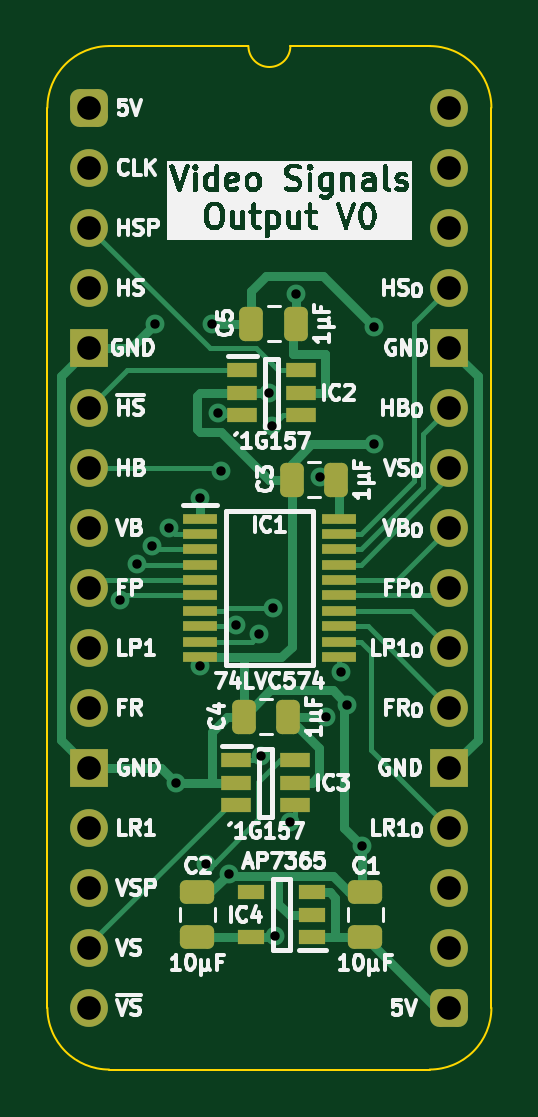
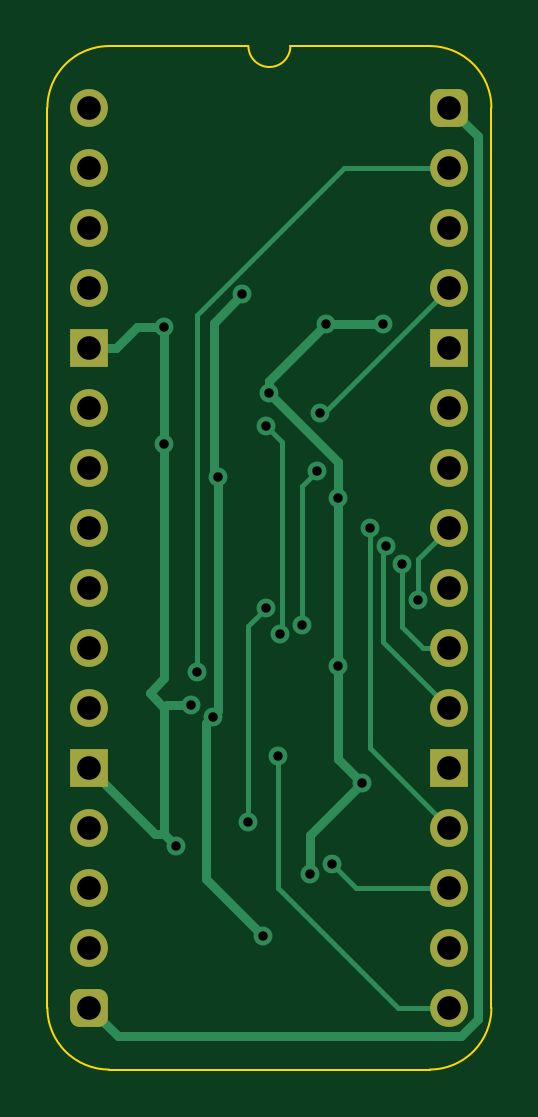
Circuit board: 11 layer files. Board 18.8 x 43.3 mm.
- bottom_copper: Video Signals Output-B_Cu.gbl (8192 bytes)
- bottom_mask: Video Signals Output-B_Mask.gbs (1965 bytes)
- paste: Video Signals Output-B_Paste.gbp (476 bytes)
- bottom_silk: Video Signals Output-B_Silkscreen.gbo (477 bytes)
- outline: Video Signals Output-Edge_Cuts.gm1 (1111 bytes)
- top_copper: Video Signals Output-F_Cu.gtl (16222 bytes)
- top_mask: Video Signals Output-F_Mask.gts (3620 bytes)
- paste: Video Signals Output-F_Paste.gtp (2694 bytes)
- top_silk: Video Signals Output-F_Silkscreen.gto (103703 bytes)
- drill: Video Signals Output-NPTH.drl (277 bytes)
- drill: Video Signals Output-PTH.drl (1175 bytes)

=== bottom_copper: Video Signals Output-B_Cu.gbl (8192 bytes, source omitted) ===
=== bottom_mask: Video Signals Output-B_Mask.gbs (1965 bytes, source withheld) ===
=== paste: Video Signals Output-B_Paste.gbp ===
%TF.GenerationSoftware,KiCad,Pcbnew,8.0.7*%
%TF.CreationDate,2025-01-07T18:02:57+02:00*%
%TF.ProjectId,Video Signals Output,56696465-6f20-4536-9967-6e616c73204f,V0*%
%TF.SameCoordinates,Original*%
%TF.FileFunction,Paste,Bot*%
%TF.FilePolarity,Positive*%
%FSLAX46Y46*%
G04 Gerber Fmt 4.6, Leading zero omitted, Abs format (unit mm)*
G04 Created by KiCad (PCBNEW 8.0.7) date 2025-01-07 18:02:57*
%MOMM*%
%LPD*%
G01*
G04 APERTURE LIST*
G04 APERTURE END LIST*
M02*

=== bottom_silk: Video Signals Output-B_Silkscreen.gbo ===
%TF.GenerationSoftware,KiCad,Pcbnew,8.0.7*%
%TF.CreationDate,2025-01-07T18:02:57+02:00*%
%TF.ProjectId,Video Signals Output,56696465-6f20-4536-9967-6e616c73204f,V0*%
%TF.SameCoordinates,Original*%
%TF.FileFunction,Legend,Bot*%
%TF.FilePolarity,Positive*%
%FSLAX46Y46*%
G04 Gerber Fmt 4.6, Leading zero omitted, Abs format (unit mm)*
G04 Created by KiCad (PCBNEW 8.0.7) date 2025-01-07 18:02:57*
%MOMM*%
%LPD*%
G01*
G04 APERTURE LIST*
G04 APERTURE END LIST*
M02*

=== outline: Video Signals Output-Edge_Cuts.gm1 ===
%TF.GenerationSoftware,KiCad,Pcbnew,8.0.7*%
%TF.CreationDate,2025-01-07T18:02:57+02:00*%
%TF.ProjectId,Video Signals Output,56696465-6f20-4536-9967-6e616c73204f,V0*%
%TF.SameCoordinates,Original*%
%TF.FileFunction,Profile,NP*%
%FSLAX46Y46*%
G04 Gerber Fmt 4.6, Leading zero omitted, Abs format (unit mm)*
G04 Created by KiCad (PCBNEW 8.0.7) date 2025-01-07 18:02:57*
%MOMM*%
%LPD*%
G01*
G04 APERTURE LIST*
%TA.AperFunction,Profile*%
%ADD10C,0.100000*%
%TD*%
G04 APERTURE END LIST*
D10*
%TO.C,J1*%
X-1778000Y-38100000D02*
X-1778000Y0D01*
X6731000Y2616200D02*
X835732Y2613732D01*
X14404267Y2613733D02*
X8509000Y2616200D01*
X14404268Y-40713732D02*
X835733Y-40713733D01*
X17018000Y-38100000D02*
X17017999Y1D01*
X-1778000Y0D02*
G75*
G02*
X835732Y2613732I2613731J1D01*
G01*
X835733Y-40713733D02*
G75*
G02*
X-1778000Y-38100000I-4J2613729D01*
G01*
X8509000Y2616200D02*
G75*
G02*
X6731000Y2616200I-889000J0D01*
G01*
X14404267Y2613733D02*
G75*
G02*
X17017993Y1I3J-2613723D01*
G01*
X17018000Y-38100000D02*
G75*
G02*
X14404268Y-40713730I-2613730J0D01*
G01*
%TD*%
M02*

=== top_copper: Video Signals Output-F_Cu.gtl (16222 bytes, source omitted) ===
=== top_mask: Video Signals Output-F_Mask.gts ===
%TF.GenerationSoftware,KiCad,Pcbnew,8.0.7*%
%TF.CreationDate,2025-01-07T18:02:57+02:00*%
%TF.ProjectId,Video Signals Output,56696465-6f20-4536-9967-6e616c73204f,V0*%
%TF.SameCoordinates,Original*%
%TF.FileFunction,Soldermask,Top*%
%TF.FilePolarity,Negative*%
%FSLAX46Y46*%
G04 Gerber Fmt 4.6, Leading zero omitted, Abs format (unit mm)*
G04 Created by KiCad (PCBNEW 8.0.7) date 2025-01-07 18:02:57*
%MOMM*%
%LPD*%
G01*
G04 APERTURE LIST*
G04 Aperture macros list*
%AMRoundRect*
0 Rectangle with rounded corners*
0 $1 Rounding radius*
0 $2 $3 $4 $5 $6 $7 $8 $9 X,Y pos of 4 corners*
0 Add a 4 corners polygon primitive as box body*
4,1,4,$2,$3,$4,$5,$6,$7,$8,$9,$2,$3,0*
0 Add four circle primitives for the rounded corners*
1,1,$1+$1,$2,$3*
1,1,$1+$1,$4,$5*
1,1,$1+$1,$6,$7*
1,1,$1+$1,$8,$9*
0 Add four rect primitives between the rounded corners*
20,1,$1+$1,$2,$3,$4,$5,0*
20,1,$1+$1,$4,$5,$6,$7,0*
20,1,$1+$1,$6,$7,$8,$9,0*
20,1,$1+$1,$8,$9,$2,$3,0*%
G04 Aperture macros list end*
%ADD10RoundRect,0.250000X0.250000X0.475000X-0.250000X0.475000X-0.250000X-0.475000X0.250000X-0.475000X0*%
%ADD11R,1.475000X0.450000*%
%ADD12RoundRect,0.250000X0.475000X-0.250000X0.475000X0.250000X-0.475000X0.250000X-0.475000X-0.250000X0*%
%ADD13R,1.250000X0.600000*%
%ADD14R,1.150000X0.600000*%
%ADD15RoundRect,0.400000X-0.400000X-0.400000X0.400000X-0.400000X0.400000X0.400000X-0.400000X0.400000X0*%
%ADD16O,1.600000X1.600000*%
%ADD17R,1.600000X1.600000*%
G04 APERTURE END LIST*
D10*
%TO.C,C5*%
X8751000Y-9144000D03*
X6851000Y-9144000D03*
%TD*%
D11*
%TO.C,IC1*%
X4682000Y-17395000D03*
X4682000Y-18045000D03*
X4682000Y-18695000D03*
X4682000Y-19345000D03*
X4682000Y-19995000D03*
X4682000Y-20645000D03*
X4682000Y-21295000D03*
X4682000Y-21945000D03*
X4682000Y-22595000D03*
X4682000Y-23245000D03*
X10558000Y-23245000D03*
X10558000Y-22595000D03*
X10558000Y-21945000D03*
X10558000Y-21295000D03*
X10558000Y-20645000D03*
X10558000Y-19995000D03*
X10558000Y-19345000D03*
X10558000Y-18695000D03*
X10558000Y-18045000D03*
X10558000Y-17395000D03*
%TD*%
D10*
%TO.C,C3*%
X10459000Y-15748000D03*
X8559000Y-15748000D03*
%TD*%
%TO.C,C4*%
X8427000Y-25781000D03*
X6527000Y-25781000D03*
%TD*%
D12*
%TO.C,C2*%
X4572000Y-35096999D03*
X4572000Y-33196999D03*
%TD*%
%TO.C,C1*%
X11683999Y-35097000D03*
X11683999Y-33197000D03*
%TD*%
D13*
%TO.C,IC3*%
X6222000Y-27625000D03*
X6222000Y-28575000D03*
X6222000Y-29525000D03*
X8722000Y-29525000D03*
X8722000Y-28575000D03*
X8722000Y-27625000D03*
%TD*%
D14*
%TO.C,IC4*%
X9428000Y-35113000D03*
X9428000Y-34163000D03*
X9428000Y-33213000D03*
X6828000Y-33213000D03*
X6828000Y-35113000D03*
%TD*%
D13*
%TO.C,IC2*%
X6476000Y-11115000D03*
X6476000Y-12065000D03*
X6476000Y-13015000D03*
X8976000Y-13015000D03*
X8976000Y-12065000D03*
X8976000Y-11115000D03*
%TD*%
D15*
%TO.C,J1*%
X0Y0D03*
D16*
X0Y-2540000D03*
X0Y-5080000D03*
X0Y-7620000D03*
D17*
X0Y-10160000D03*
D16*
X0Y-12700000D03*
X0Y-15240000D03*
X0Y-17780000D03*
X0Y-20320000D03*
X0Y-22860000D03*
X0Y-25400000D03*
D17*
X0Y-27940000D03*
D16*
X0Y-30480000D03*
X0Y-33020000D03*
X0Y-35560000D03*
X0Y-38100000D03*
D15*
X15240000Y-38100000D03*
D16*
X15240000Y-35560000D03*
X15240000Y-33020000D03*
X15240000Y-30480000D03*
D17*
X15240000Y-27940000D03*
D16*
X15240000Y-25400000D03*
X15240000Y-22860000D03*
X15240000Y-20320000D03*
X15240000Y-17780000D03*
X15240000Y-15240000D03*
X15240000Y-12700000D03*
D17*
X15240000Y-10160000D03*
D16*
X15240000Y-7620000D03*
X15240000Y-5080000D03*
X15240000Y-2540000D03*
X15240000Y0D03*
%TD*%
M02*

=== paste: Video Signals Output-F_Paste.gtp (2694 bytes, source withheld) ===
=== top_silk: Video Signals Output-F_Silkscreen.gto (103703 bytes, source omitted) ===
=== drill: Video Signals Output-NPTH.drl ===
M48
; DRILL file {KiCad 8.0.7} date 2025-01-07T18:02:59+0200
; FORMAT={-:-/ absolute / inch / decimal}
; #@! TF.CreationDate,2025-01-07T18:02:59+02:00
; #@! TF.GenerationSoftware,Kicad,Pcbnew,8.0.7
; #@! TF.FileFunction,NonPlated,1,2,NPTH
FMAT,2
INCH
%
G90
G05
M30

=== drill: Video Signals Output-PTH.drl ===
M48
; DRILL file {KiCad 8.0.7} date 2025-01-07T18:02:59+0200
; FORMAT={-:-/ absolute / inch / decimal}
; #@! TF.CreationDate,2025-01-07T18:02:59+02:00
; #@! TF.GenerationSoftware,Kicad,Pcbnew,8.0.7
; #@! TF.FileFunction,Plated,1,2,PTH
FMAT,2
INCH
; #@! TA.AperFunction,Plated,PTH,ViaDrill
T1C0.0157
; #@! TA.AperFunction,Plated,PTH,ComponentDrill
T2C0.0394
%
G90
G05
T1
X0.0516Y-0.82
X0.0792Y-0.7596
X0.105Y-0.73
X0.11Y-0.36
X0.1328Y-0.7007
X0.145Y-1.125
X0.185Y-0.65
X0.185Y-0.93
X0.195Y-1.26
X0.205Y-0.36
X0.215Y-0.5089
X0.22Y-0.605
X0.2319Y-1.2765
X0.245Y-0.862
X0.283Y-0.877
X0.2852Y-1.0806
X0.3Y-0.475
X0.305Y-0.53
X0.3059Y-0.8339
X0.31Y-1.38
X0.335Y-1.19
X0.3449Y-0.3111
X0.385Y-0.615
X0.3939Y-1.015
X0.42Y-0.94
X0.43Y-0.995
X0.455Y-1.23
X0.475Y-0.365
X0.475Y-0.56
T2
X0.0Y0.0
X0.0Y-0.1
X0.0Y-0.2
X0.0Y-0.3
X0.0Y-0.4
X0.0Y-0.5
X0.0Y-0.6
X0.0Y-0.7
X0.0Y-0.8
X0.0Y-0.9
X0.0Y-1.0
X0.0Y-1.1
X0.0Y-1.2
X0.0Y-1.3
X0.0Y-1.4
X0.0Y-1.5
X0.6Y0.0
X0.6Y-0.1
X0.6Y-0.2
X0.6Y-0.3
X0.6Y-0.4
X0.6Y-0.5
X0.6Y-0.6
X0.6Y-0.7
X0.6Y-0.8
X0.6Y-0.9
X0.6Y-1.0
X0.6Y-1.1
X0.6Y-1.2
X0.6Y-1.3
X0.6Y-1.4
X0.6Y-1.5
M30
